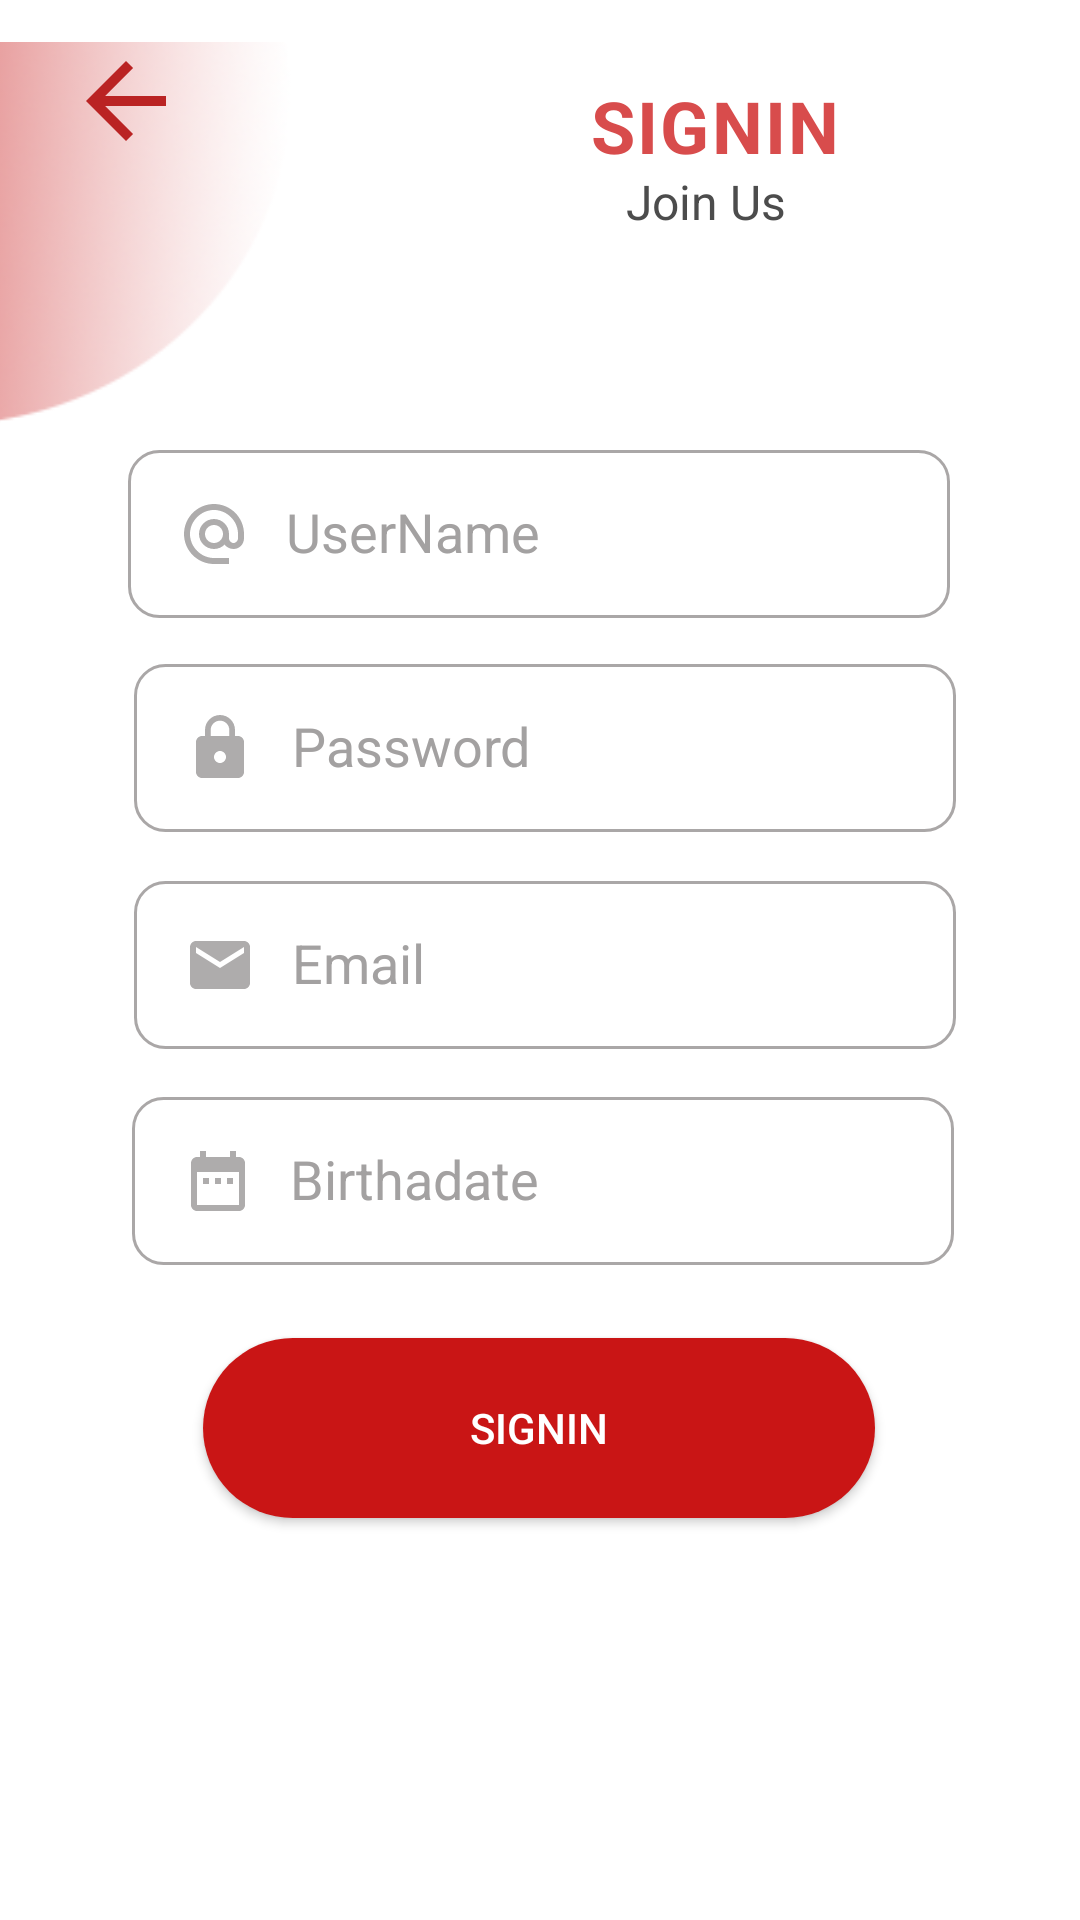

Produce the Android XML layout that renders to this screen, including the resource entries it uses.
<!-- AndroidManifest.xml: application theme Theme.GoodTravel -->
<!-- res/layout/activity_signin.xml -->
<?xml version="1.0" encoding="utf-8"?>
<androidx.constraintlayout.widget.ConstraintLayout xmlns:android="http://schemas.android.com/apk/res/android"
    xmlns:app="http://schemas.android.com/apk/res-auto"
    xmlns:tools="http://schemas.android.com/tools"
    android:layout_width="match_parent"
    android:layout_height="match_parent"
    android:background="#FFFFFF"
    tools:context=".Signin">

    <TextView
        android:id="@+id/textView5"
        android:layout_width="207dp"
        android:layout_height="33dp"
        android:text="Join Us"
        android:textAlignment="center"
        android:textColor="#4C4C4C"
        android:textSize="16sp"
        app:layout_constraintBottom_toBottomOf="parent"
        app:layout_constraintEnd_toEndOf="parent"
        app:layout_constraintHorizontal_bias="0.862"
        app:layout_constraintStart_toStartOf="parent"
        app:layout_constraintTop_toTopOf="parent"
        app:layout_constraintVertical_bias="0.093" />

    <TextView
        android:id="@+id/textView6"
        android:layout_width="201dp"
        android:layout_height="56dp"
        android:letterSpacing="0.03"
        android:text="SIGNIN"
        android:textAlignment="center"
        android:textColor="#D84C4C"
        android:textSize="24sp"
        android:textStyle="bold"
        app:layout_constraintBottom_toBottomOf="parent"
        app:layout_constraintEnd_toEndOf="parent"
        app:layout_constraintHorizontal_bias="0.866"
        app:layout_constraintStart_toStartOf="parent"
        app:layout_constraintTop_toTopOf="parent"
        app:layout_constraintVertical_bias="0.044" />

    <EditText
        android:id="@+id/usernamesign"
        android:layout_width="274dp"
        android:layout_height="56dp"
        android:background="@drawable/custominput"
        android:drawableStart="@drawable/ic_baseline_alternate_email_24"
        android:drawablePadding="12dp"
        android:ems="10"
        android:hint="UserName"
        android:inputType="textPersonName"
        android:padding="50px"
        android:textColor="#A3A1A1"
        android:textColorHint="#A3A1A1"
        android:visibility="visible"
        app:helperText="Required"
        app:helperTextTextColor="@color/red"
        app:layout_constraintBottom_toBottomOf="parent"
        app:layout_constraintEnd_toEndOf="parent"
        app:layout_constraintHorizontal_bias="0.496"
        app:layout_constraintStart_toStartOf="parent"
        app:layout_constraintTop_toTopOf="parent"
        app:layout_constraintVertical_bias="0.257" />

    <EditText
        android:id="@+id/emailsign"
        android:layout_width="274dp"
        android:layout_height="56dp"
        android:background="@drawable/custominput"
        android:drawableStart="@drawable/ic_baseline_email_24"
        android:drawablePadding="12dp"
        android:ems="10"
        android:hint="Email"
        android:inputType="textPersonName"
        android:padding="50px"
        android:textColor="#A3A1A1"
        android:textColorHint="#A3A1A1"
        android:visibility="visible"
        app:helperText="Required"
        app:helperTextTextColor="@color/red"
        app:layout_constraintBottom_toBottomOf="parent"
        app:layout_constraintEnd_toEndOf="parent"
        app:layout_constraintHorizontal_bias="0.518"
        app:layout_constraintStart_toStartOf="parent"
        app:layout_constraintTop_toTopOf="parent"
        app:layout_constraintVertical_bias="0.503" />

    <Button
        android:id="@+id/signin"
        android:layout_width="224dp"
        android:layout_height="60dp"
        android:background="@drawable/roundedbtn"
        android:text="SignIn"
        android:textColor="#FFFFFF"
        android:textColorHighlight="#C12323"
        android:textColorHint="#C32020"
        android:textColorLink="#D11616"
        app:layout_constraintBottom_toBottomOf="parent"
        app:layout_constraintEnd_toEndOf="parent"
        app:layout_constraintHorizontal_bias="0.497"
        app:layout_constraintStart_toStartOf="parent"
        app:layout_constraintTop_toTopOf="parent"
        app:layout_constraintVertical_bias="0.769"
        app:rippleColor="@color/red" />

    <ImageView
        android:id="@+id/imageView"
        android:layout_width="wrap_content"
        android:layout_height="wrap_content"
        android:layout_marginTop="-20dp"
        android:layout_marginEnd="84dp"
        app:layout_constraintBottom_toBottomOf="parent"
        app:layout_constraintEnd_toEndOf="parent"
        app:layout_constraintTop_toTopOf="parent"
        app:layout_constraintVertical_bias="0.003"
        app:srcCompat="@drawable/circle" />

    <EditText
        android:id="@+id/birthdatesign"
        android:layout_width="274dp"
        android:layout_height="56dp"
        android:background="@drawable/custominput"
        android:drawableStart="@drawable/ic_baseline_date_range_24"
        android:drawablePadding="12dp"
        android:ems="10"
        android:hint="Birthadate"
        android:inputType="textPersonName"
        android:padding="50px"
        android:textColor="#A3A1A1"
        android:textColorHint="#A3A1A1"
        android:visibility="visible"
        app:helperText="Required"
        app:helperTextTextColor="@color/red"
        app:layout_constraintBottom_toBottomOf="parent"
        app:layout_constraintEnd_toEndOf="parent"
        app:layout_constraintHorizontal_bias="0.51"
        app:layout_constraintStart_toStartOf="parent"
        app:layout_constraintTop_toTopOf="parent"
        app:layout_constraintVertical_bias="0.626" />

    <EditText
        android:id="@+id/passwordsign"
        android:layout_width="274dp"
        android:layout_height="56dp"
        android:background="@drawable/custominput"
        android:drawableStart="@drawable/ic_baseline_lock_24"
        android:drawablePadding="12dp"
        android:ems="10"
        android:hint="Password"
        android:inputType="textPassword"
        android:padding="50px"
        android:textColor="#A3A1A1"
        android:textColorHint="#A3A1A1"
        android:visibility="visible"
        app:helperText="Required"
        app:helperTextTextColor="@color/red"
        app:layout_constraintBottom_toBottomOf="parent"
        app:layout_constraintEnd_toEndOf="parent"
        app:layout_constraintHorizontal_bias="0.518"
        app:layout_constraintStart_toStartOf="parent"
        app:layout_constraintTop_toTopOf="parent"
        app:layout_constraintVertical_bias="0.379" />

    <ImageView
        android:id="@+id/signinback"
        android:layout_width="53dp"
        android:layout_height="40dp"
        app:layout_constraintBottom_toBottomOf="parent"
        app:layout_constraintEnd_toEndOf="parent"
        app:layout_constraintHorizontal_bias="0.05"
        app:layout_constraintStart_toStartOf="parent"
        app:layout_constraintTop_toTopOf="parent"
        app:layout_constraintVertical_bias="0.023"
        app:srcCompat="@drawable/ic_baseline_arrow_back_24" />

</androidx.constraintlayout.widget.ConstraintLayout>
<!-- resources referenced by this layout -->
<resources>
  <color name="red">#C91515</color>
  <!-- drawable custominput (drawable) -->
  <?xml version="1.0" encoding="utf-8"?>
  <selector xmlns:android="http://schemas.android.com/apk/res/android">
  <item android:state_enabled="true" android:state_focused="true">
      <shape android:shape="rectangle">
          <solid android:color="@color/white"/>
          <corners android:radius="10dp"/>
          <stroke android:color="@color/red" android:width="1dp"/>
      </shape>
  </item>
  
      <item android:state_enabled="true">
          <shape android:shape="rectangle">
              <solid android:color="@color/white"/>
              <corners android:radius="10dp"/>
              <stroke android:color="@color/gray" android:width="1dp"/>
          </shape>
      </item>
  
  </selector>
  <!-- drawable ic_baseline_arrow_back_24 (drawable) -->
  <vector android:autoMirrored="true" android:height="24dp"
      android:tint="#BA2323" android:viewportHeight="24"
      android:viewportWidth="24" android:width="24dp" xmlns:android="http://schemas.android.com/apk/res/android">
      <path android:fillColor="@android:color/white" android:pathData="M20,11H7.83l5.59,-5.59L12,4l-8,8 8,8 1.41,-1.41L7.83,13H20v-2z"/>
  </vector>
  <!-- drawable ic_baseline_date_range_24 (drawable) -->
  <vector android:height="24dp" android:tint="#AEACAC"
      android:viewportHeight="24" android:viewportWidth="24"
      android:width="24dp" xmlns:android="http://schemas.android.com/apk/res/android">
      <path android:fillColor="@android:color/white" android:pathData="M9,11L7,11v2h2v-2zM13,11h-2v2h2v-2zM17,11h-2v2h2v-2zM19,4h-1L18,2h-2v2L8,4L8,2L6,2v2L5,4c-1.11,0 -1.99,0.9 -1.99,2L3,20c0,1.1 0.89,2 2,2h14c1.1,0 2,-0.9 2,-2L21,6c0,-1.1 -0.9,-2 -2,-2zM19,20L5,20L5,9h14v11z"/>
  </vector>
  <!-- drawable ic_baseline_email_24 (drawable) -->
  <vector android:height="24dp" android:tint="#AEACAC"
      android:viewportHeight="24" android:viewportWidth="24"
      android:width="24dp" xmlns:android="http://schemas.android.com/apk/res/android">
      <path android:fillColor="@android:color/white" android:pathData="M20,4L4,4c-1.1,0 -1.99,0.9 -1.99,2L2,18c0,1.1 0.9,2 2,2h16c1.1,0 2,-0.9 2,-2L22,6c0,-1.1 -0.9,-2 -2,-2zM20,8l-8,5 -8,-5L4,6l8,5 8,-5v2z"/>
  </vector>
  <!-- drawable ic_baseline_lock_24 (drawable) -->
  <vector android:height="24dp" android:tint="#AEACAC"
      android:viewportHeight="24" android:viewportWidth="24"
      android:width="24dp" xmlns:android="http://schemas.android.com/apk/res/android">
      <path android:fillColor="@android:color/white" android:pathData="M18,8h-1L17,6c0,-2.76 -2.24,-5 -5,-5S7,3.24 7,6v2L6,8c-1.1,0 -2,0.9 -2,2v10c0,1.1 0.9,2 2,2h12c1.1,0 2,-0.9 2,-2L20,10c0,-1.1 -0.9,-2 -2,-2zM12,17c-1.1,0 -2,-0.9 -2,-2s0.9,-2 2,-2 2,0.9 2,2 -0.9,2 -2,2zM15.1,8L8.9,8L8.9,6c0,-1.71 1.39,-3.1 3.1,-3.1 1.71,0 3.1,1.39 3.1,3.1v2z"/>
  </vector>
  <!-- drawable roundedbtn (drawable) -->
  <?xml version="1.0" encoding="utf-8"?>
  <shape xmlns:android="http://schemas.android.com/apk/res/android">
  
      <solid android:color="@color/red" />
          <corners
              android:topRightRadius="45dp"
              android:topLeftRadius="45dp"
              android:bottomLeftRadius="45dp"
              android:bottomRightRadius="45dp"
          />
  </shape>
  <style name="Theme.GoodTravel" parent="Theme.AppCompat.NoActionBar">
  
      </style>
  <color name="white">#FFFFFFFF</color>
  <color name="gray">#AAA7A7</color>
</resources>
